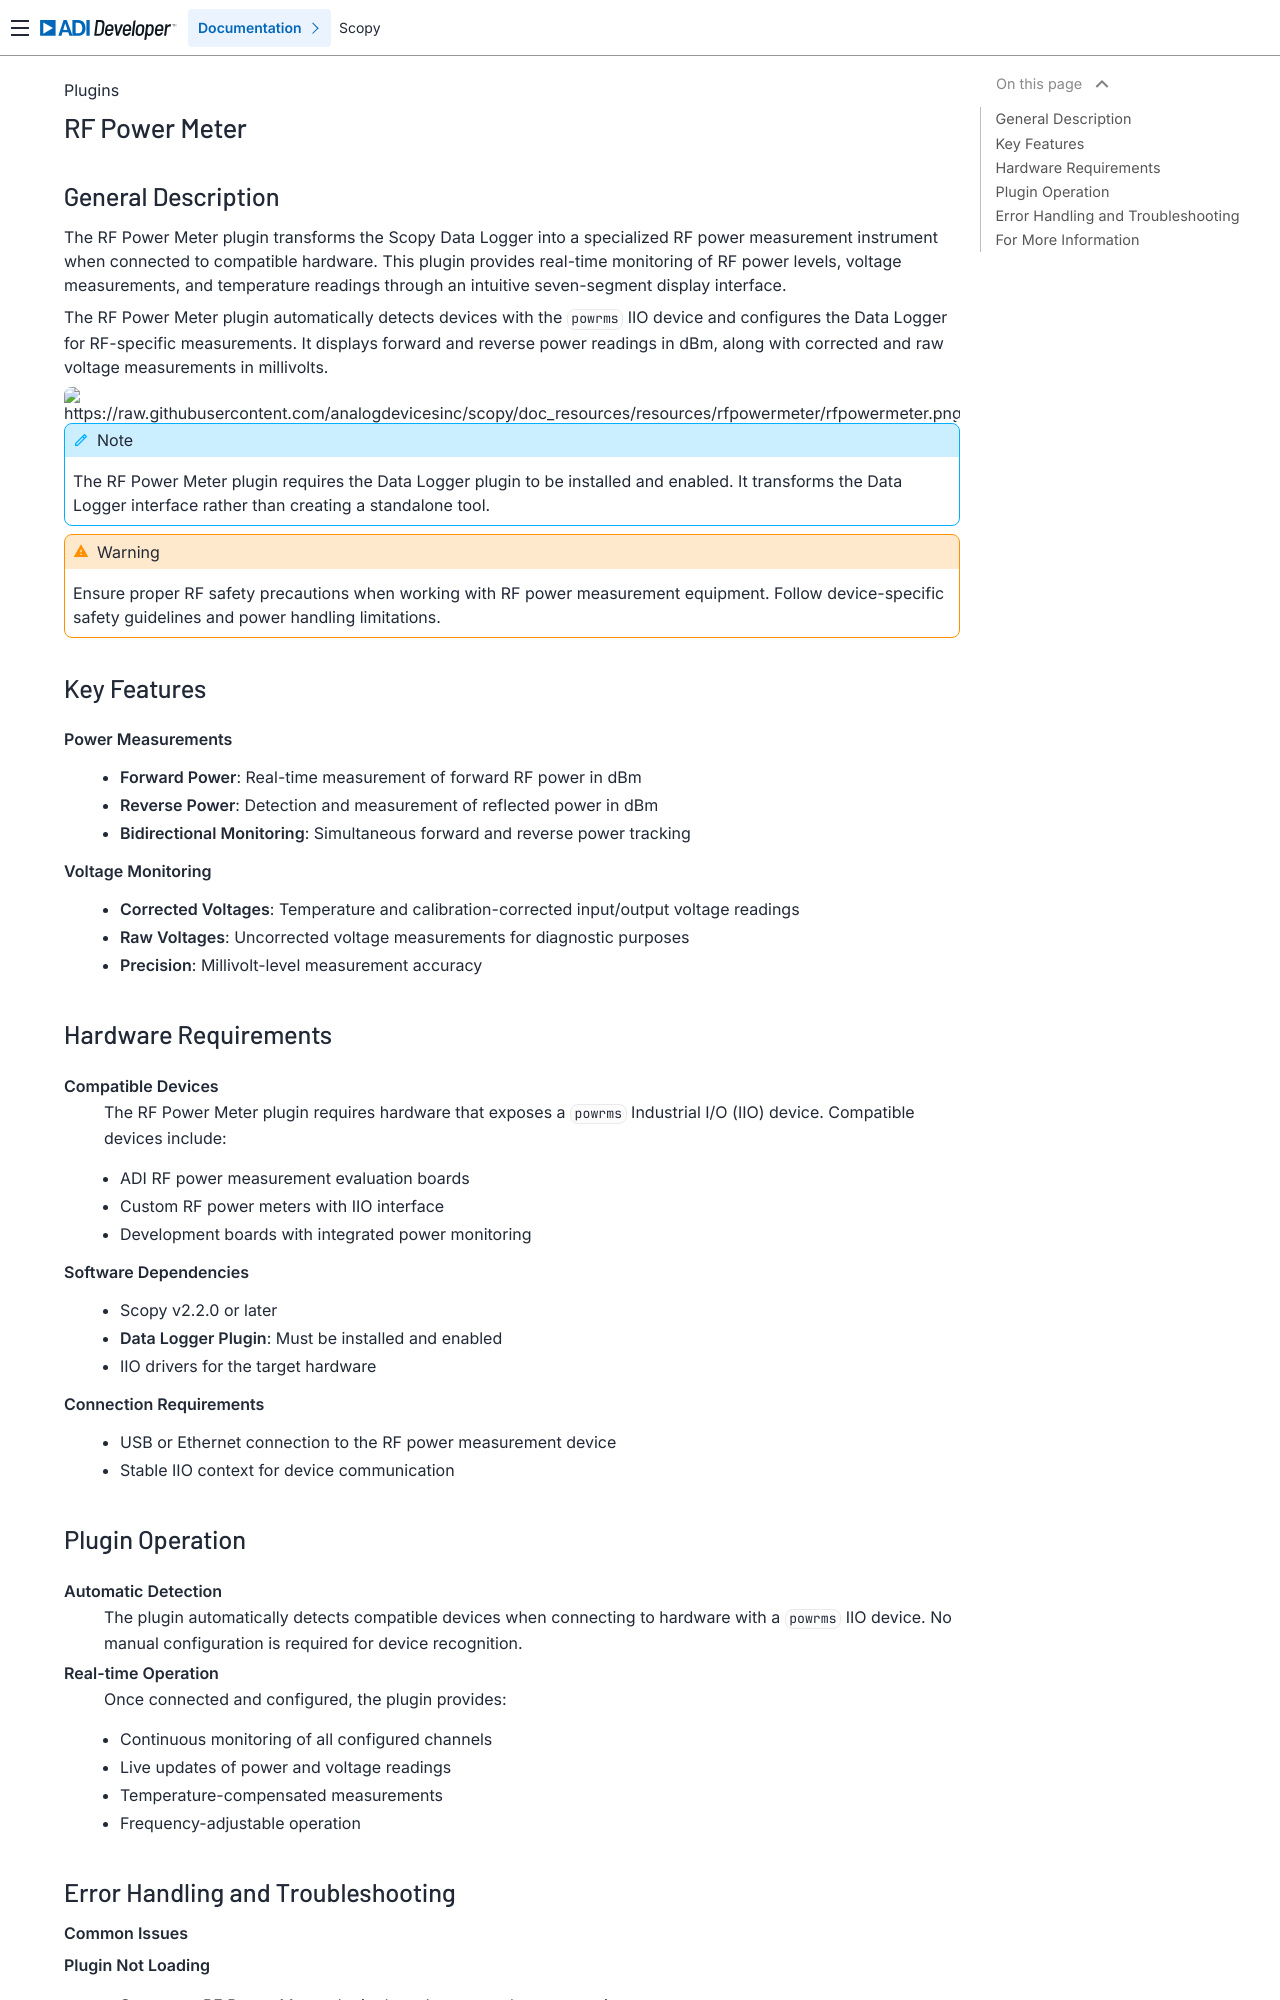

repository: analogdevicesinc/scopy · page: plugins/rfpowermeter/rfpowermeter/index.html · generator: sphinx

.. _rfpowermeter:

RF Power Meter
================================================================================

General Description
---------------------------------------------------------------------

The RF Power Meter plugin transforms the Scopy Data Logger into a specialized RF power measurement instrument when connected to compatible hardware. This plugin provides real-time monitoring of RF power levels, voltage measurements, and temperature readings through an intuitive seven-segment display interface.

The RF Power Meter plugin automatically detects devices with the ``powrms`` IIO device and configures the Data Logger for RF-specific measurements. It displays forward and reverse power readings in dBm, along with corrected and raw voltage measurements in millivolts.

.. image:: https://raw.githubusercontent.com/analogdevicesinc/scopy/doc_resources/resources/rfpowermeter/rfpowermeter.png
    :align: center

.. note::
   The RF Power Meter plugin requires the Data Logger plugin to be installed and enabled.
   It transforms the Data Logger interface rather than creating a standalone tool.

.. warning::
   Ensure proper RF safety precautions when working with RF power measurement equipment.
   Follow device-specific safety guidelines and power handling limitations.

Key Features
---------------------------------------------------------------------

**Power Measurements**
  * **Forward Power**: Real-time measurement of forward RF power in dBm
  * **Reverse Power**: Detection and measurement of reflected power in dBm
  * **Bidirectional Monitoring**: Simultaneous forward and reverse power tracking

**Voltage Monitoring**
  * **Corrected Voltages**: Temperature and calibration-corrected input/output voltage readings
  * **Raw Voltages**: Uncorrected voltage measurements for diagnostic purposes
  * **Precision**: Millivolt-level measurement accuracy

Hardware Requirements
---------------------------------------------------------------------

**Compatible Devices**
  The RF Power Meter plugin requires hardware that exposes a ``powrms`` Industrial I/O (IIO) device. Compatible devices include:

  * ADI RF power measurement evaluation boards
  * Custom RF power meters with IIO interface
  * Development boards with integrated power monitoring

**Software Dependencies**
  * Scopy v2.2.0 or later
  * **Data Logger Plugin**: Must be installed and enabled 
  * IIO drivers for the target hardware

**Connection Requirements**
  * USB or Ethernet connection to the RF power measurement device
  * Stable IIO context for device communication

Plugin Operation
---------------------------------------------------------------------

**Automatic Detection**
  The plugin automatically detects compatible devices when connecting to hardware with 
  a ``powrms`` IIO device. No manual configuration is required for device recognition.

**Real-time Operation**
  Once connected and configured, the plugin provides:

  * Continuous monitoring of all configured channels
  * Live updates of power and voltage readings
  * Temperature-compensated measurements
  * Frequency-adjustable operation
